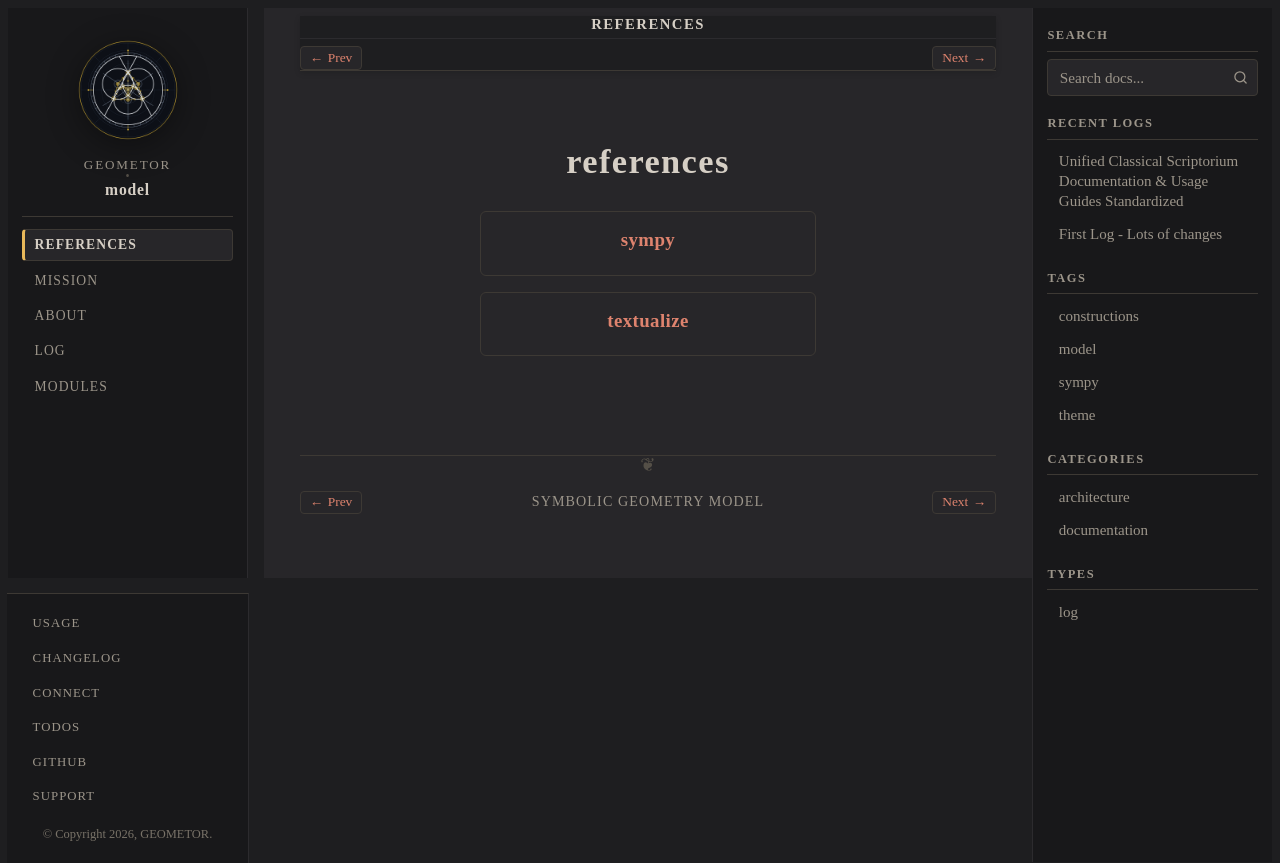

repository: geometor/model · page: refs/index.html · generator: sphinx

:navigation: header
:order: 5

references
==========

.. collection::
